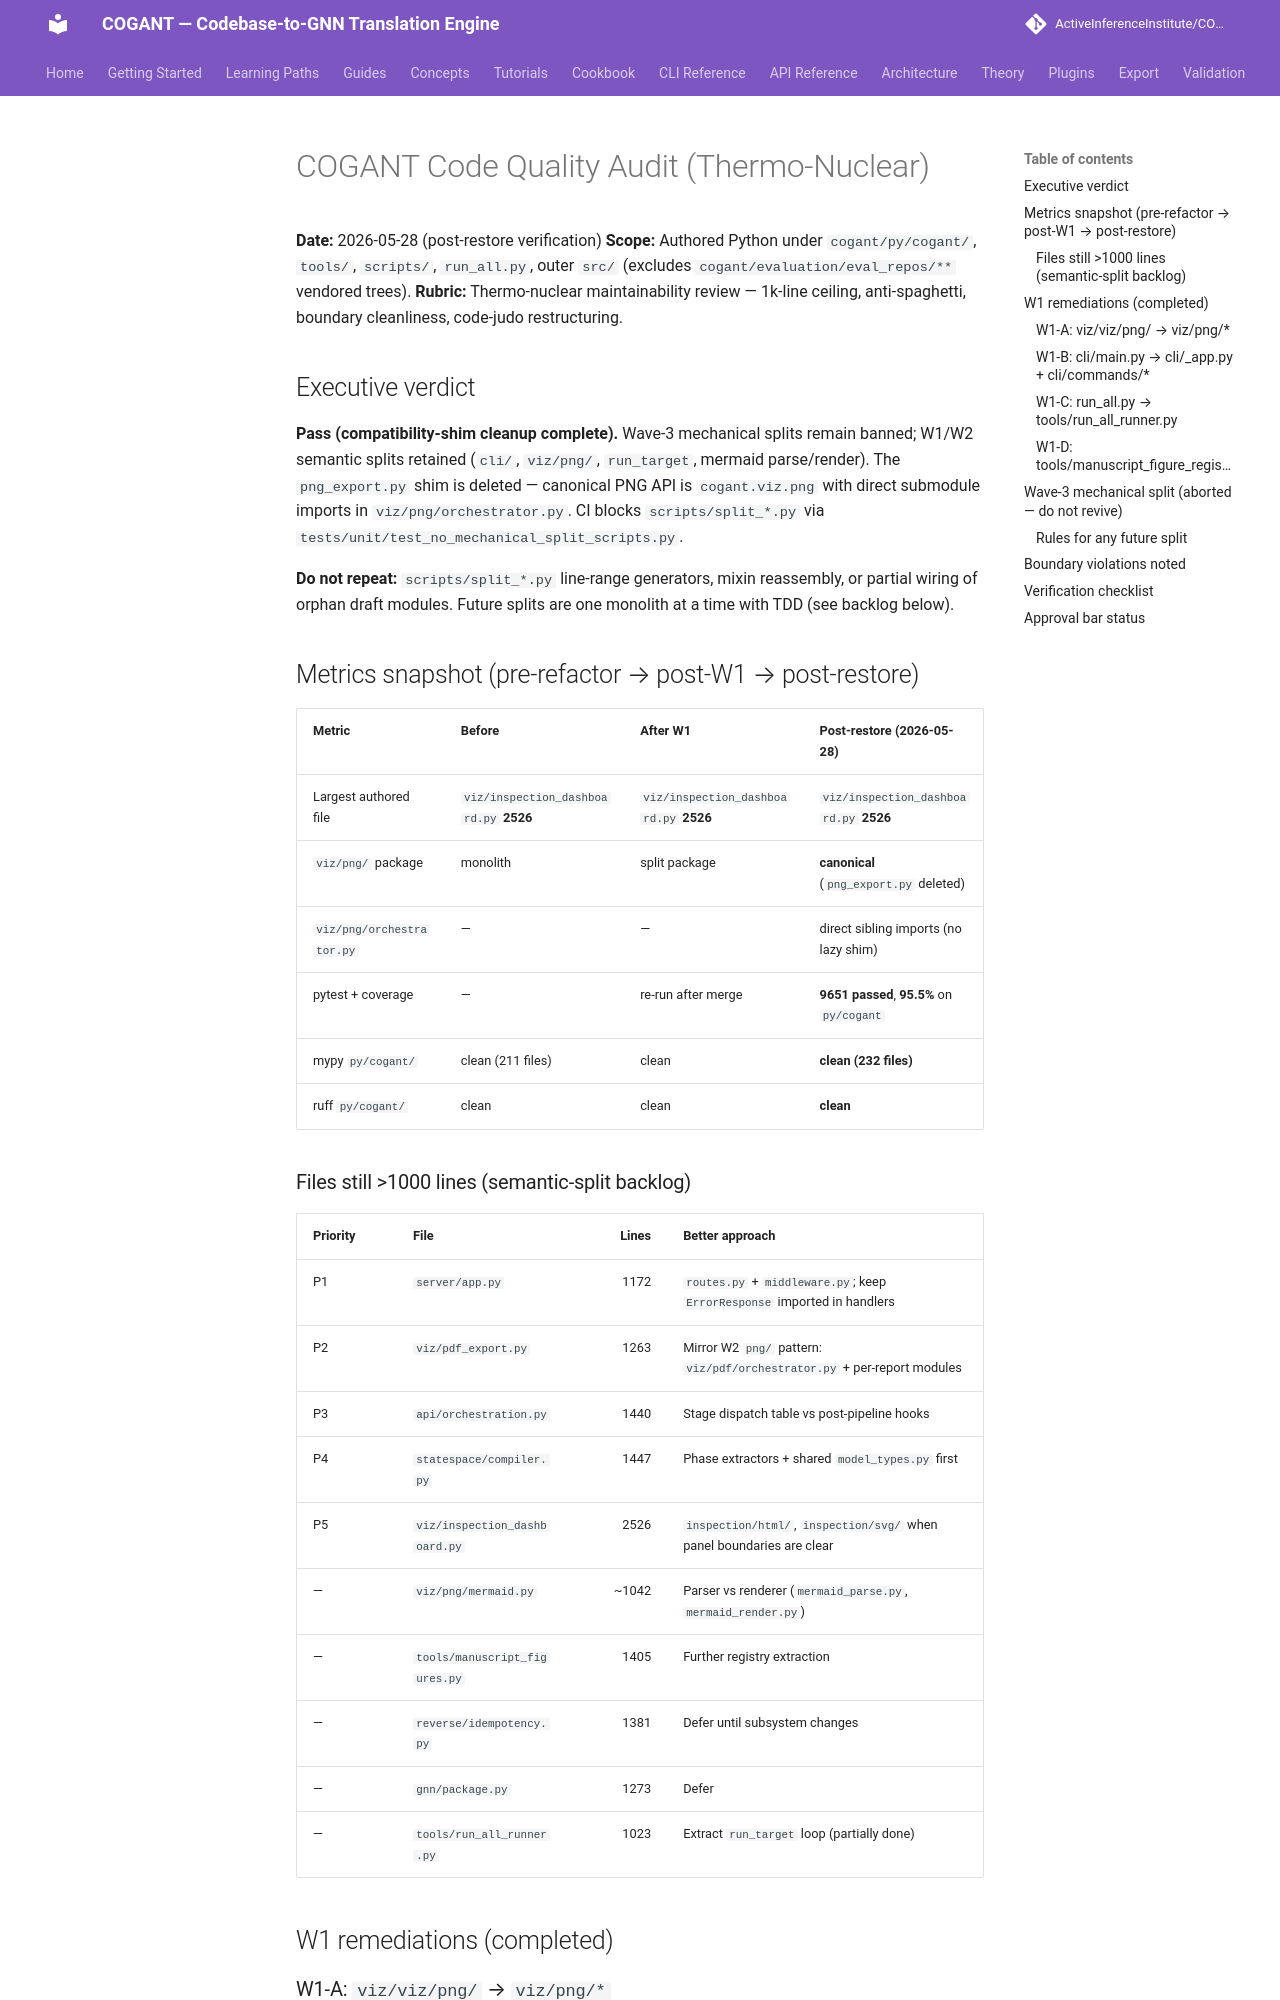

repository: ActiveInferenceInstitute/COGANT · page: evaluation/CODE_QUALITY_AUDIT/index.html · generator: mkdocs

# COGANT Code Quality Audit (Thermo-Nuclear)

**Date:** 2026-05-28 (post-restore verification)
**Scope:** Authored Python under `cogant/py/cogant/`, `tools/`, `scripts/`, `run_all.py`, outer `src/` (excludes `cogant/evaluation/eval_repos/**` vendored trees).
**Rubric:** Thermo-nuclear maintainability review — 1k-line ceiling, anti-spaghetti, boundary cleanliness, code-judo restructuring.

## Executive verdict

**Pass (compatibility-shim cleanup complete).** Wave-3 mechanical splits remain banned; W1/W2 semantic splits retained (`cli/`, `viz/png/`, `run_target`, mermaid parse/render). The `png_export.py` shim is deleted — canonical PNG API is `cogant.viz.png` with direct submodule imports in `viz/png/orchestrator.py`. CI blocks `scripts/split_*.py` via `tests/unit/test_no_mechanical_split_scripts.py`.

**Do not repeat:** `scripts/split_*.py` line-range generators, mixin reassembly, or partial wiring of orphan draft modules. Future splits are one monolith at a time with TDD (see backlog below).

## Metrics snapshot (pre-refactor → post-W1 → post-restore)

| Metric | Before | After W1 | Post-restore (2026-05-28) |
|--------|--------|----------|---------------------------|
| Largest authored file | `viz/inspection_dashboard.py` **2526** | `viz/inspection_dashboard.py` **2526** | `viz/inspection_dashboard.py` **2526** |
| `viz/png/` package | monolith | split package | **canonical** (`png_export.py` deleted) |
| `viz/png/orchestrator.py` | — | — | direct sibling imports (no lazy shim) |
| pytest + coverage | — | re-run after merge | **9651 passed**, **95.5%** on `py/cogant` |
| mypy `py/cogant/` | clean (211 files) | clean | **clean (232 files)** |
| ruff `py/cogant/` | clean | clean | **clean** |

### Files still >1000 lines (semantic-split backlog)

| Priority | File | Lines | Better approach |
|----------|------|------:|-----------------|
| P1 | `server/app.py` | 1172 | `routes.py` + `middleware.py`; keep `ErrorResponse` imported in handlers |
| P2 | `viz/pdf_export.py` | 1263 | Mirror W2 `png/` pattern: `viz/pdf/orchestrator.py` + per-report modules |
| P3 | `api/orchestration.py` | 1440 | Stage dispatch table vs post-pipeline hooks |
| P4 | `statespace/compiler.py` | 1447 | Phase extractors + shared `model_types.py` first |
| P5 | `viz/inspection_dashboard.py` | 2526 | `inspection/html/`, `inspection/svg/` when panel boundaries are clear |
| — | `viz/png/mermaid.py` | ~1042 | Parser vs renderer (`mermaid_parse.py`, `mermaid_render.py`) |
| — | `tools/manuscript_figures.py` | 1405 | Further registry extraction |
| — | `reverse/idempotency.py` | 1381 | Defer until subsystem changes |
| — | `gnn/package.py` | 1273 | Defer |
| — | `tools/run_all_runner.py` | 1023 | Extract `run_target` loop (partially done) |

## W1 remediations (completed)
